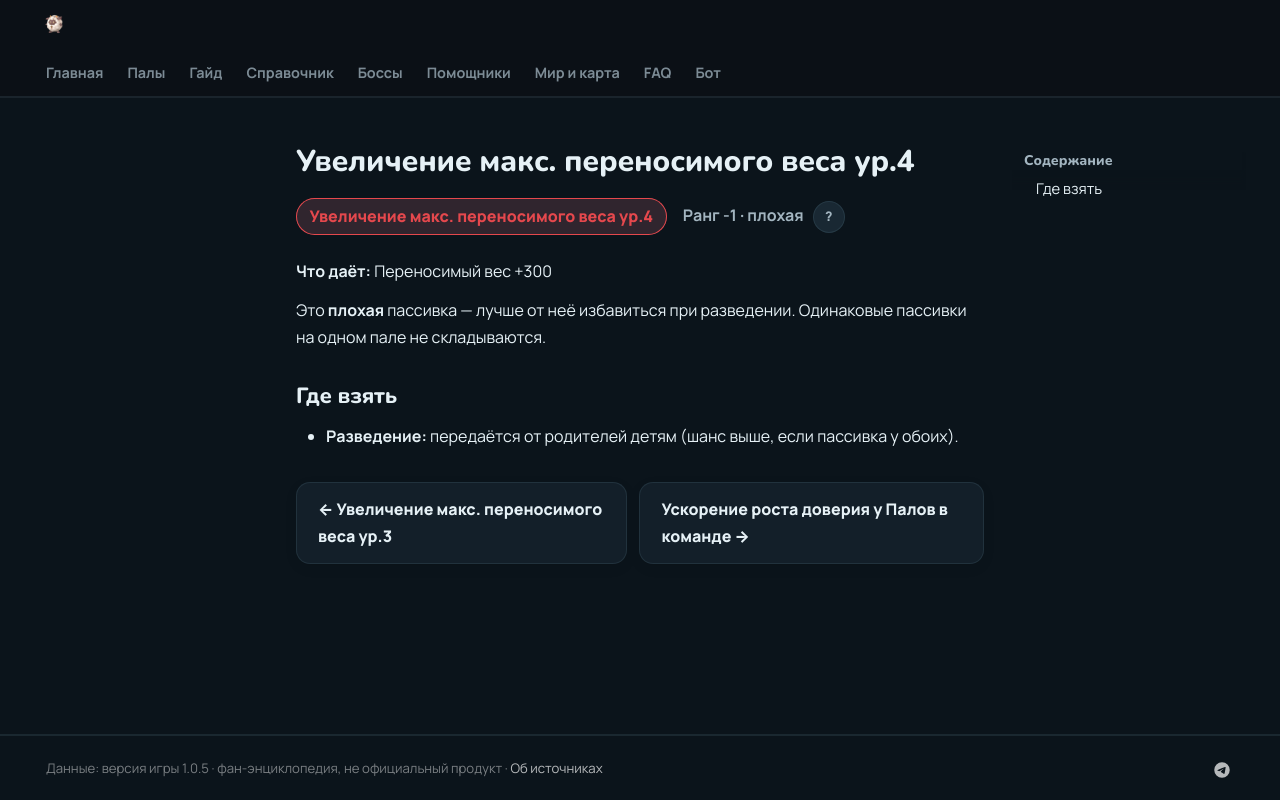

repository: 39den/palwiki · page: passivki/max_carrying_capacity_lv_4/index.html · generator: mkdocs

# Увеличение макс. переносимого веса ур.4

<div class="psv-hero" markdown="0"><span class="psv r-neg big">Увеличение макс. переносимого веса ур.4</span> <span class="rk">Ранг -1 · плохая <button class="hlp" data-tip="Ранг — насколько сильна пассивка: от −3 (вредная) до 4 (легендарная). Чем выше, тем реже встречается.">?</button></span></div>

**Что даёт:** Переносимый вес +300

Это **плохая** пассивка — лучше от неё избавиться при разведении. Одинаковые пассивки на одном пале не складываются.

## Где взять

- 🧬 **Разведение:** передаётся от родителей детям (шанс выше, если пассивка у обоих).


<div class="pn" markdown="0"><a class="card-link" href="../../passivki/max_carrying_capacity_lv_3/">← Увеличение макс. переносимого веса ур.3</a><a class="card-link" href="../../passivki/party_pal_trust_boost/">Ускорение роста доверия у Палов в команде →</a></div>
